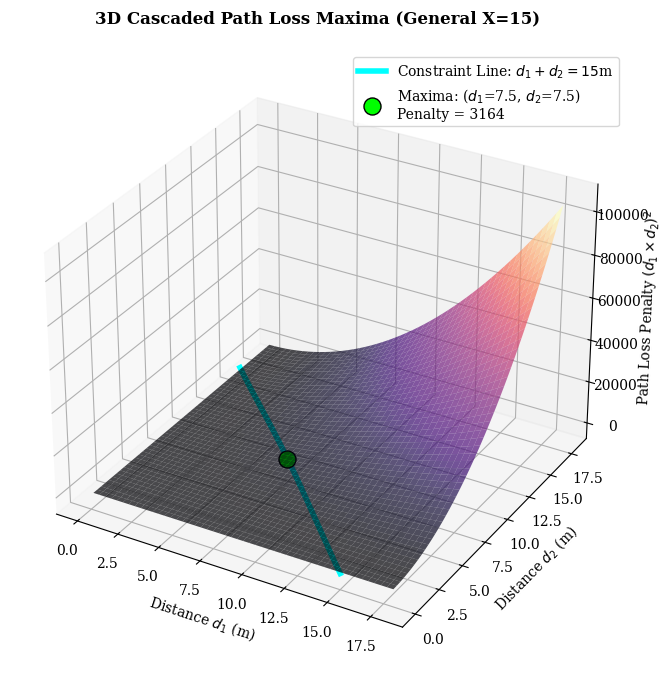

Python code for this plot:
import numpy as np
import matplotlib.pyplot as plt
from mpl_toolkits.mplot3d import Axes3D

# ==========================================
# 1. Define General Constraint: d1 + d2 = X
# ==========================================
X_val = 15  # <--- Change this value to ANY total distance!

# Calculate the Mathematical Maxima
d1 = np.linspace(0, X_val, 1000) 
d2 = X_val - d1
penalty = (d1 * d2)**2

max_idx = np.argmax(penalty)
d1_max = d1[max_idx]
d2_max = d2[max_idx]
penalty_max = penalty[max_idx]

print(f"--- For Total Distance (X) = {X_val}m ---")
print(f"Calculated Maxima (Worst Signal):")
print(f"d1 = {d1_max:.2f}m, d2 = {d2_max:.2f}m")
print(f"Penalty = {penalty_max:.0f}")

# ==========================================
# 2. 3D Surface Plot Generation
# ==========================================
# Dynamically scale the grid based on X so the plot always looks proportional
grid_max = X_val * 1.2
d1_grid, d2_grid = np.meshgrid(np.linspace(0.1, grid_max, 50), np.linspace(0.1, grid_max, 50))
Z = (d1_grid * d2_grid)**2

# Styling
plt.rcParams.update({'font.family': 'serif', 'font.size': 10})
fig = plt.figure(figsize=(10, 8))
ax = fig.add_subplot(111, projection='3d')

# Plot the 3D Surface
surf = ax.plot_surface(d1_grid, d2_grid, Z, cmap='magma', alpha=0.7)

# Plot the specific constraint line for X
ax.plot(d1, d2, penalty, color='cyan', linewidth=4, label=f'Constraint Line: $d_1 + d_2 = {X_val}$m')

# Mark the exact Maxima point
ax.scatter(d1_max, d2_max, penalty_max, color='lime', s=150, edgecolor='black', 
           label=f'Maxima: ($d_1$={d1_max:.1f}, $d_2$={d2_max:.1f})\nPenalty = {penalty_max:.0f}', zorder=10)

# Labels
ax.set_xlabel('Distance $d_1$ (m)')
ax.set_ylabel('Distance $d_2$ (m)')
ax.set_zlabel('Path Loss Penalty $(d_1 \\times d_2)^2$')
ax.set_title(f'3D Cascaded Path Loss Maxima (General X={X_val})', fontweight='bold', pad=20)
ax.legend()

plt.savefig('3D_Maxima_General.png', bbox_inches='tight', dpi=300)
print("\nSuccess! Saved graph as 3D_Maxima_General.png inside IRS_Secure_Sensing_Project")
